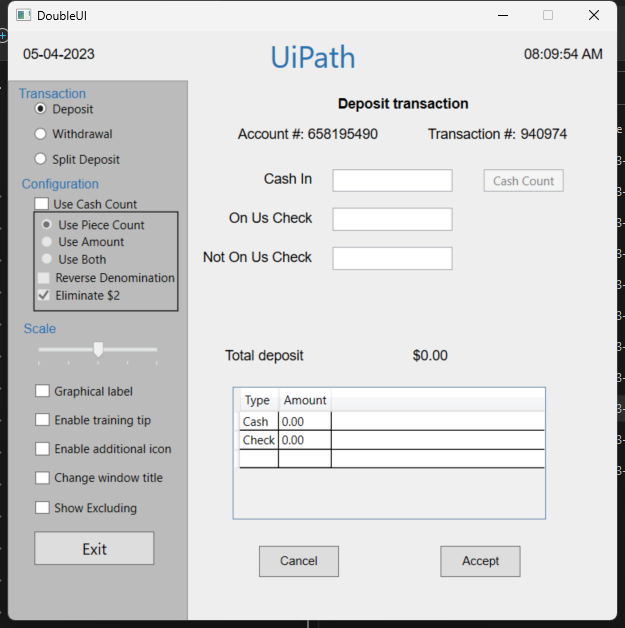
Workflow: DoubleUI

Step 1: Use Application: DoubleUI on the element in window 'DoubleUI' (doubleui.exe)

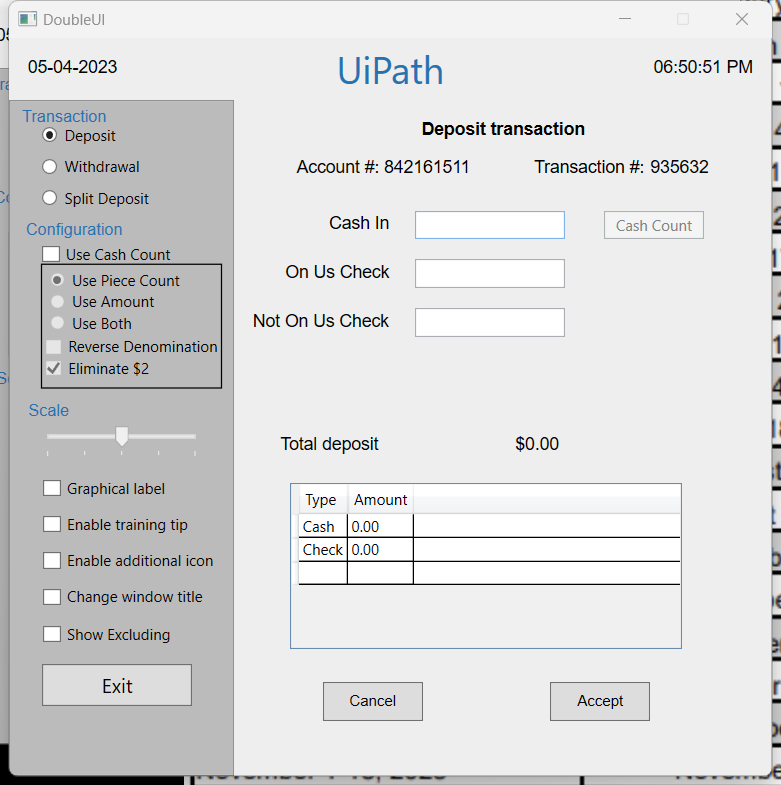
Step 2: Use Application: DoubleUI on the element in window 'DoubleUI' (doubleui.exe)

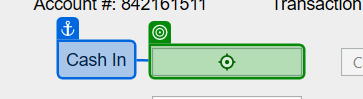
Step 3: type "1021" into 'Cash In'

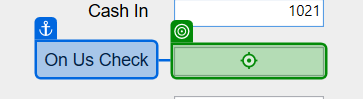
Step 4: type "3023" into 'On Us Check'

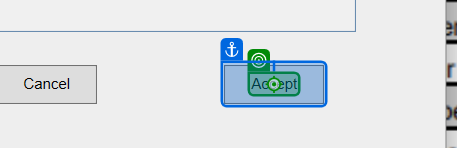
Step 5: click on 'Accept'

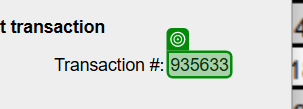
Step 6: get-text